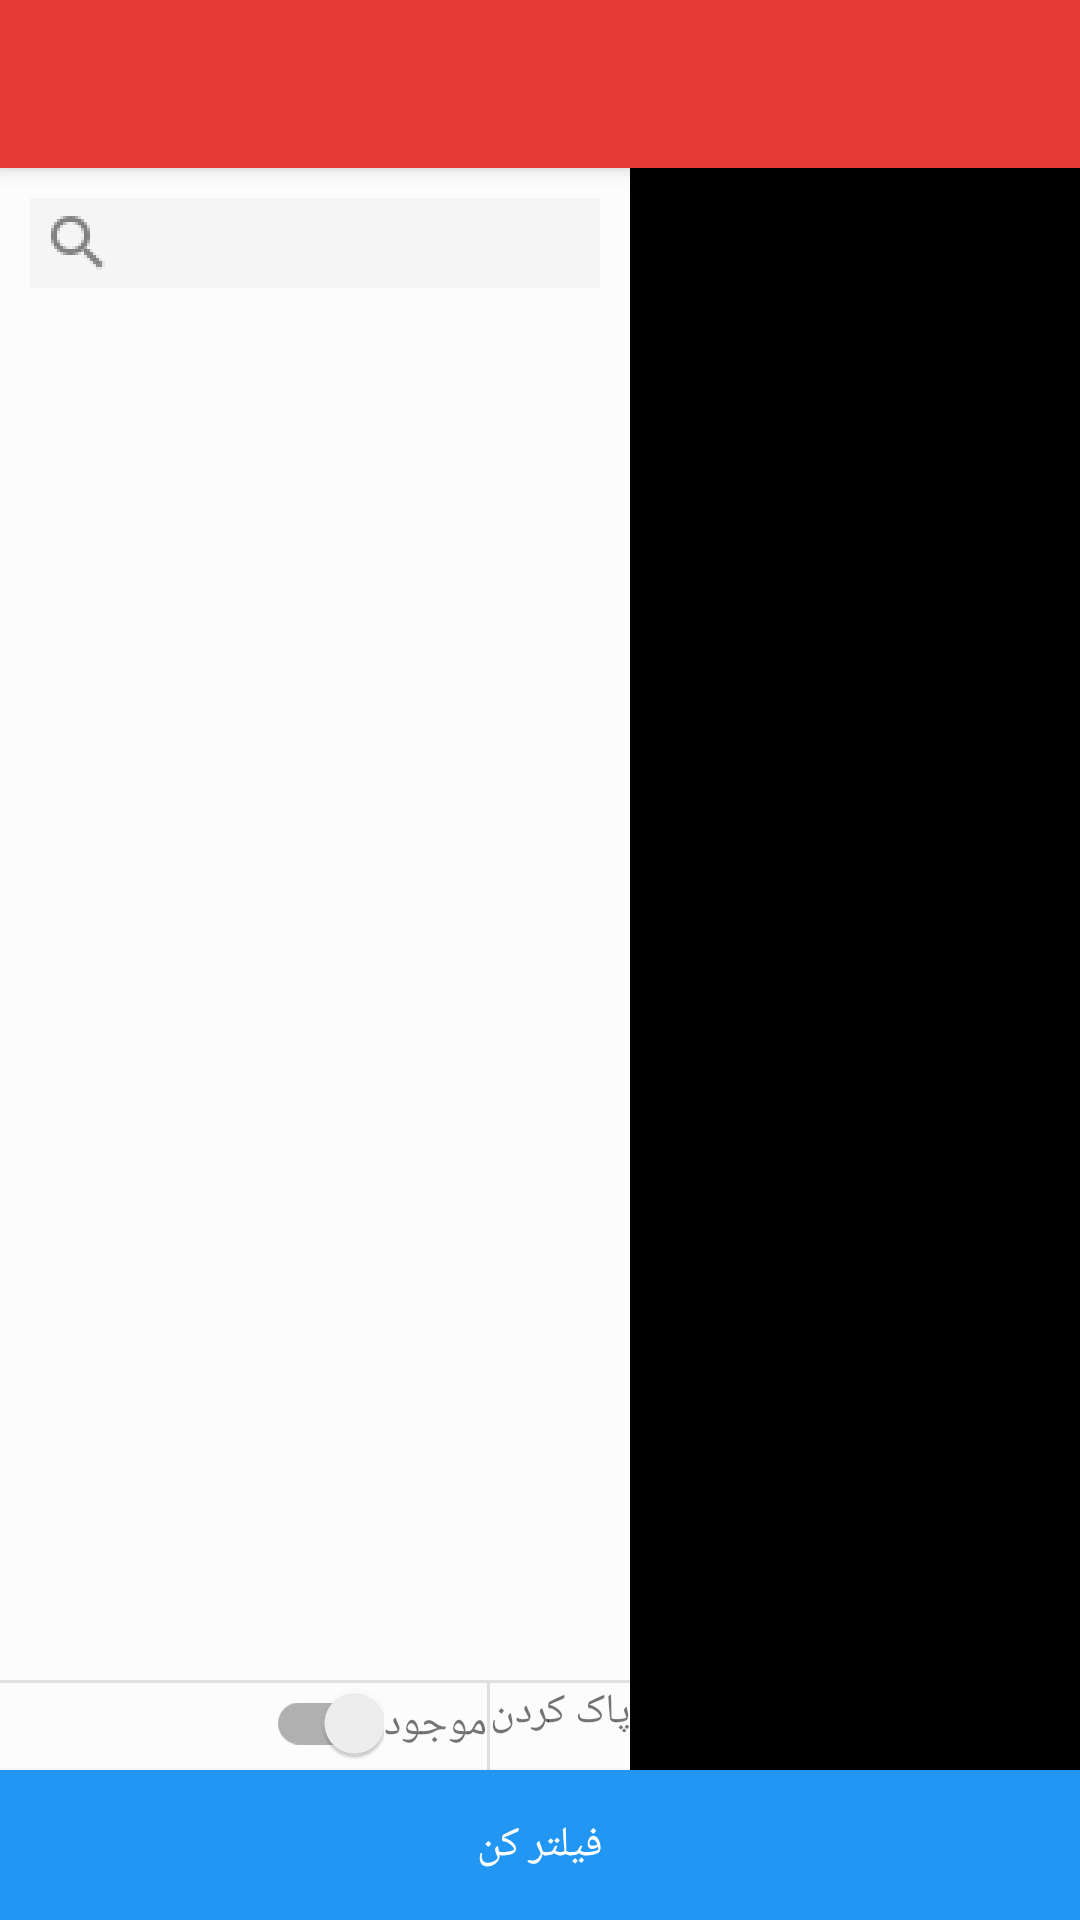

Reconstruct the res/layout file that produces this screen, plus the resources it refers to.
<!-- AndroidManifest.xml: application theme AppTheme -->
<!-- res/layout/activity_filter_list.xml -->
<?xml version="1.0" encoding="utf-8"?>
<android.support.design.widget.CoordinatorLayout xmlns:android="http://schemas.android.com/apk/res/android"
    xmlns:app="http://schemas.android.com/apk/res-auto"
    xmlns:tools="http://schemas.android.com/tools"
    android:layout_width="match_parent"
    android:layout_height="match_parent"
    android:layoutDirection="rtl"
    tools:context="com.example.apple.digikala.filter_list">

    <android.support.design.widget.AppBarLayout
        android:layout_width="match_parent"
        android:layout_height="wrap_content"
        android:theme="@style/AppTheme.AppBarOverlay">

        <android.support.v7.widget.Toolbar
            android:id="@+id/toolbar"
            android:layout_width="match_parent"
            android:layout_height="?attr/actionBarSize"
            android:background="?attr/colorPrimary"
            app:titleTextAppearance="@style/toolbat_text"
            app:popupTheme="@style/AppTheme.PopupOverlay" />

    </android.support.design.widget.AppBarLayout>

    <include layout="@layout/content_filter_list" />


</android.support.design.widget.CoordinatorLayout>
<!-- res/layout/content_filter_list.xml (included above) -->
<?xml version="1.0" encoding="utf-8"?>
<RelativeLayout xmlns:android="http://schemas.android.com/apk/res/android"
    xmlns:app="http://schemas.android.com/apk/res-auto"
    xmlns:tools="http://schemas.android.com/tools"
    android:layout_width="match_parent"
    android:layout_height="match_parent"
    android:layoutDirection="rtl"
    app:layout_behavior="@string/appbar_scrolling_view_behavior"
    tools:context="com.example.apple.digikala.filter_list"
    tools:showIn="@layout/activity_filter_list">


    <LinearLayout
        android:layout_width="match_parent"
        android:layout_height="match_parent"
        android:orientation="horizontal"
        android:layout_marginBottom="50dp"
        >

        <LinearLayout
            android:layout_width="150dp"
            android:layout_height="match_parent"
            android:orientation="vertical"
            android:background="#000"
            >

            <android.support.v7.widget.RecyclerView
                android:layout_width="match_parent"
                android:layout_height="wrap_content"
                android:id="@+id/filter_name"
                android:overScrollMode="never"
                />
        </LinearLayout>

        <RelativeLayout
            android:layout_width="match_parent"
            android:layout_height="match_parent"
            android:orientation="vertical"
            android:background="#fcfcfc"
            android:id="@+id/child_filter"
            >

            <EditText
                android:layout_width="match_parent"
                android:layout_height="30dp"
                android:layout_marginRight="10dp"
                android:layout_marginLeft="10dp"
                android:background="#F5F5F5"
                android:layout_marginTop="10dp"
                android:drawableLeft="@drawable/ic_magnify2"
                android:id="@+id/search_filter"
                />

            <android.support.v7.widget.RecyclerView
                xmlns:android="http://schemas.android.com/apk/res/android"
                android:layout_width="match_parent"
                android:layout_height="wrap_content"
                android:id="@+id/child_filter_list"
                android:overScrollMode="never"
                android:layout_below="@+id/search_filter"
                android:layout_marginBottom="40dp"
                android:visibility="gone"
                />
            <ScrollView
                android:layout_width="match_parent"
                android:layout_height="wrap_content"
                android:layout_below="@+id/search_filter"
                >
                <RelativeLayout
                    android:layout_width="match_parent"
                    android:layout_height="wrap_content">
                    <GridLayout
                        android:layout_width="wrap_content"
                        android:layout_height="wrap_content"
                        android:id="@+id/color_layout"
                        android:layout_centerHorizontal="true"
                        >


                    </GridLayout>
                    <RelativeLayout
                        android:layout_width="match_parent"
                        android:layout_height="wrap_content"
                        android:id="@+id/price_layout"
                        >

                    </RelativeLayout>
                </RelativeLayout>

            </ScrollView>
            <LinearLayout
                android:layout_width="match_parent"
                android:layout_height="30dp"
                android:background="#fcfcfc"
                android:layout_alignParentBottom="true"
                android:orientation="vertical"
                >


                <View
                    android:layout_width="match_parent"
                    android:layout_height="1dp"
                    android:background="#E0E0E0"
                    />

                <LinearLayout
                    android:layout_width="match_parent"
                    android:layout_height="wrap_content"
                    android:orientation="horizontal"
                    >
                    <TextView
                        android:layout_width="wrap_content"
                        android:layout_height="wrap_content"
                        android:text="پاک کردن"
                        android:gravity="center_horizontal"
                        android:id="@+id/remover_filter"
                        />


                    <View
                        android:layout_width="1dp"
                        android:layout_height="40dp"
                        android:background="#E0E0E0"
                        />
                    <LinearLayout
                        android:layout_width="wrap_content"
                        android:layout_height="wrap_content"
                        android:gravity="center_horizontal"
                        android:id="@+id/product_status_box"
                        >
                        <TextView
                            android:layout_width="wrap_content"
                            android:layout_height="wrap_content"
                            android:text="موجود"
                            />
                        <android.support.v7.widget.SwitchCompat
                            android:id="@+id/switch1"
                            android:layout_width="wrap_content"
                            android:layout_height="wrap_content"
                            />

                    </LinearLayout>
                </LinearLayout>


            </LinearLayout>
        </RelativeLayout>
    </LinearLayout>

    <Button
        android:layout_width="match_parent"
        android:layout_height="50dp"
        android:text="فیلتر کن"
        android:layout_alignParentBottom="true"
        android:background="#2196F3"
        android:textColor="#FFF"
        android:id="@+id/send_filter"
        />
</RelativeLayout>
<!-- resources referenced by this layout -->
<resources>
  <!-- drawable ic_magnify2: png bitmap (drawable-hdpi, 724 bytes) -->
  <style name="AppTheme.AppBarOverlay" parent="ThemeOverlay.AppCompat.Dark.ActionBar" />
  <style name="AppTheme.PopupOverlay" parent="ThemeOverlay.AppCompat.Light" />
  <style name="toolbat_text" parent="TextAppearance.Widget.AppCompat.Toolbar.Title">
          <item name="android:textSize">16dp</item>
      </style>
  <style name="AppTheme" parent="Theme.AppCompat.Light.DarkActionBar">
          
          <item name="colorPrimary">@color/colorPrimary</item>
          <item name="colorPrimaryDark">@color/colorPrimaryDark</item>
          <item name="colorAccent">@color/colorAccent</item>
      </style>
  <color name="colorPrimary">#e53935</color>
  <color name="colorPrimaryDark">#c62828</color>
  <color name="colorAccent">#FF4081</color>
</resources>
